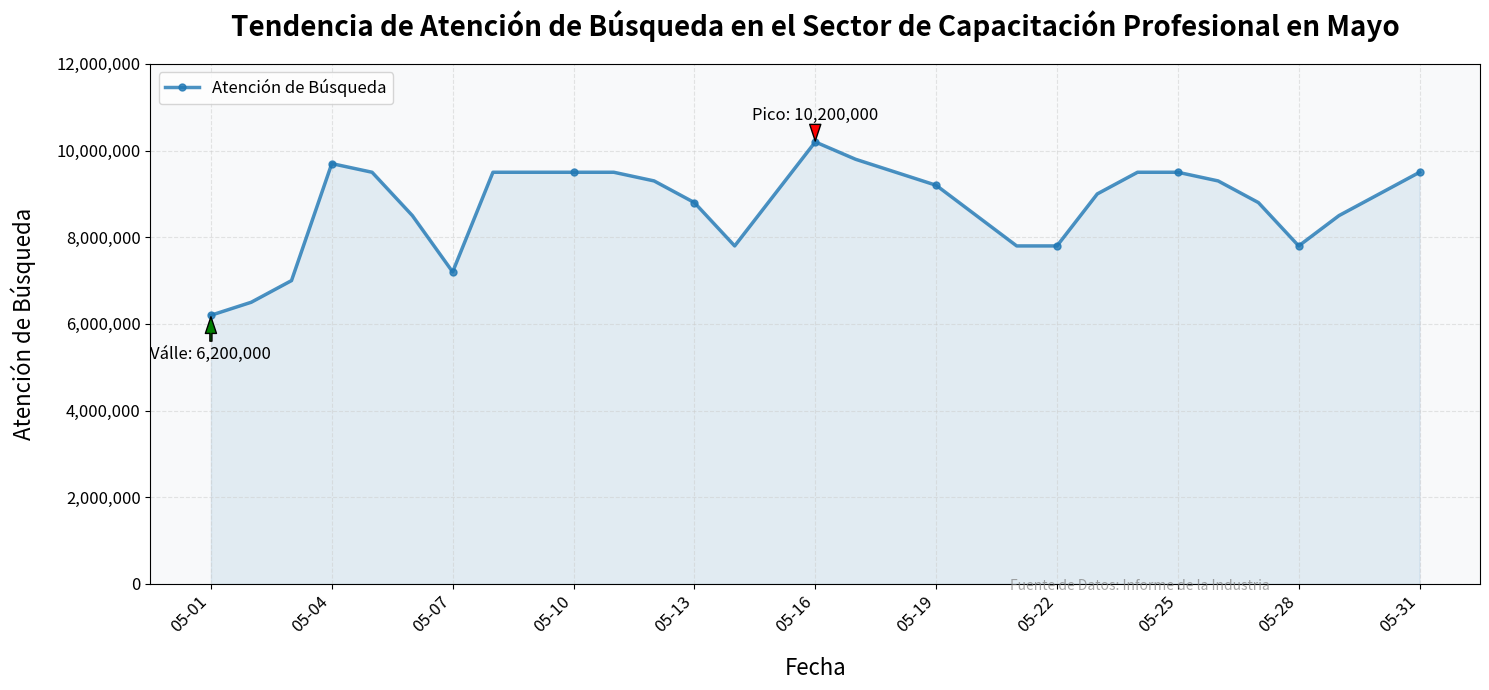

Reproduce this figure in Python.
import matplotlib.pyplot as plt
import matplotlib.dates as mdates
from datetime import datetime
import numpy as np

# Los datos se colocan directamente en la lista (formato de fecha: 'YYYY-MM-DD', los valores son valores completos)
fechas = ['2025-05-01', '2025-05-02', '2025-05-03', '2025-05-04', '2025-05-05', '2025-05-06', '2025-05-07', '2025-05-08', '2025-05-09', '2025-05-10', '2025-05-11', '2025-05-12', '2025-05-13', '2025-05-14', '2025-05-15', '2025-05-16', '2025-05-17', '2025-05-18', '2025-05-19', '2025-05-20', '2025-05-21', '2025-05-22', '2025-05-23', '2025-05-24', '2025-05-25', '2025-05-26', '2025-05-27', '2025-05-28', '2025-05-29', '2025-05-30', '2025-05-31']
atencion_busqueda = [6200000, 6500000, 7000000, 9700000, 9500000, 8500000, 7200000, 9500000, 9500000, 9500000, 9500000, 9300000, 8800000, 7800000, 9000000, 10200000, 9800000, 9500000, 9200000, 8500000, 7800000, 7800000, 9000000, 9500000, 9500000, 9300000, 8800000, 7800000, 8500000, 9000000, 9500000]

# Convertir cadenas de fecha a objetos datetime
fechas = [datetime.strptime(fecha, '%Y-%m-%d') for fecha in fechas]

# Crear un lienzo y un sub - gráfico, aumentar el tamaño del gráfico
fig, ax = plt.subplots(figsize=(15, 7))

# Establecer el estilo de fondo
ax.set_facecolor('#f8f9fa')
fig.patch.set_facecolor('#ffffff')

# Dibujar un gráfico de líneas, agregar transparencia y puntos de marcador
linea, = ax.plot(fechas, atencion_busqueda, color='#1f77b4', linewidth=2.5, alpha=0.8, marker='o', markersize=5, markevery=3)

# Agregar un área rellena
ax.fill_between(fechas, atencion_busqueda, 0, color='#1f77b4', alpha=0.1)

# Establecer el eje x en formato de fecha, mostrar una marca cada 3 días
ax.xaxis.set_major_formatter(mdates.DateFormatter('%m-%d'))
ax.xaxis.set_major_locator(mdates.DayLocator(interval=3))

# Establecer el título del gráfico y las etiquetas de los ejes, aumentar el tamaño y el estilo de la fuente
ax.set_title('Tendencia de Atención de Búsqueda en el Sector de Capacitación Profesional en Mayo', fontsize=20, pad=20, fontweight='bold')
ax.set_ylabel('Atención de Búsqueda', fontsize=16, labelpad=15)
ax.set_xlabel('Fecha', fontsize=16, labelpad=15)

# Establecer el rango y el formato de las marcas del eje y, agregar separadores de miles
ax.set_ylim(0, 12000000)
ax.yaxis.set_major_formatter(lambda x, pos: f'{int(x):,}')

# Agregar líneas de cuadrícula y establecer el estilo
ax.grid(True, linestyle='--', alpha=0.5, color='#cccccc')

# Personalizar el tamaño de la fuente de las etiquetas de las marcas
ax.tick_params(axis='both', which='major', labelsize=12)

# Hacer que las fechas del eje x ajusten automáticamente el espaciado para evitar superposiciones
fig.autofmt_xdate(rotation=45, ha='right')

# Agregar anotaciones para los valores máximo y mínimo
max_val = max(atencion_busqueda)
min_val = min(atencion_busqueda)
max_idx = atencion_busqueda.index(max_val)
min_idx = atencion_busqueda.index(min_val)

ax.annotate(f'Pico: {max_val:,}',
            xy=(fechas[max_idx], max_val),
            xytext=(fechas[max_idx], max_val + 500000),
            arrowprops=dict(facecolor='red', shrink=0.05, width=1.5, headwidth=8),
            fontsize=12,
            ha='center')

ax.annotate(f'Válle: {min_val:,}',
            xy=(fechas[min_idx], min_val),
            xytext=(fechas[min_idx], min_val - 1000000),
            arrowprops=dict(facecolor='green', shrink=0.05, width=1.5, headwidth=8),
            fontsize=12,
            ha='center')

# Agregar una leyenda
ax.legend([linea], ['Atención de Búsqueda'], loc='upper left', fontsize=12)

# Agregar una marca de agua
fig.text(0.85, 0.15, 'Fuente de Datos: Informe de la Industria', fontsize=10, color='gray', alpha=0.7, ha='right')

# Optimizar el diseño
plt.tight_layout()

# Mostrar el gráfico
plt.show()
